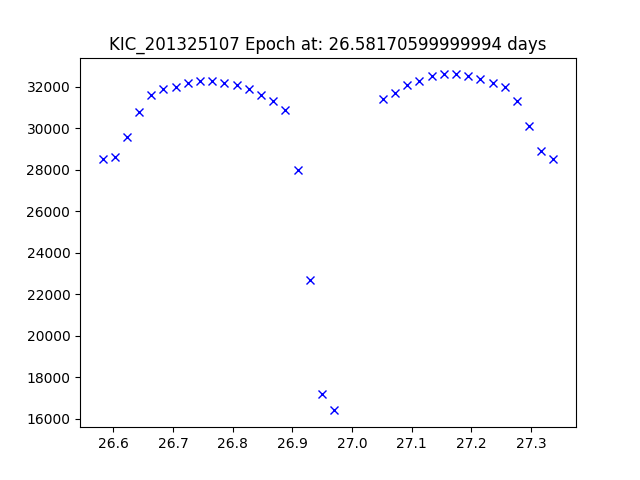

The data file committed next to this chart (first rows):
JDtimes, observed fluxes, observed uncertainties
26.58, 28500, 6.76
26.6, 28600, 6.76
26.62, 29600, 6.76
26.64, 30800, 6.76
26.66, 31600, 6.76
26.68, 31900, 6.76
26.7, 32000, 6.76
26.72, 32200, 6.76
26.75, 32300, 6.76
26.77, 32300, 6.76
26.79, 32200, 6.76
26.81, 32100, 6.76
26.83, 31900, 6.76
26.85, 31600, 6.76
26.87, 31300, 6.76
26.89, 30900, 6.76
26.91, 28000, 6.76
26.93, 22700, 6.76
26.95, 17200, 6.76
26.97, 16400, 6.76
27.05, 31400, 6.76
27.07, 31700, 6.76
27.09, 32100, 6.76
27.11, 32300, 6.76
27.13, 32500, 6.76
27.15, 32600, 6.76
27.17, 32600, 6.76
27.19, 32500, 6.76
27.22, 32400, 6.76
27.24, 32200, 6.76
27.26, 32000, 6.75
27.28, 31300, 6.75
27.3, 30100, 6.75
27.32, 28900, 6.75
27.34, 28500, 6.75
